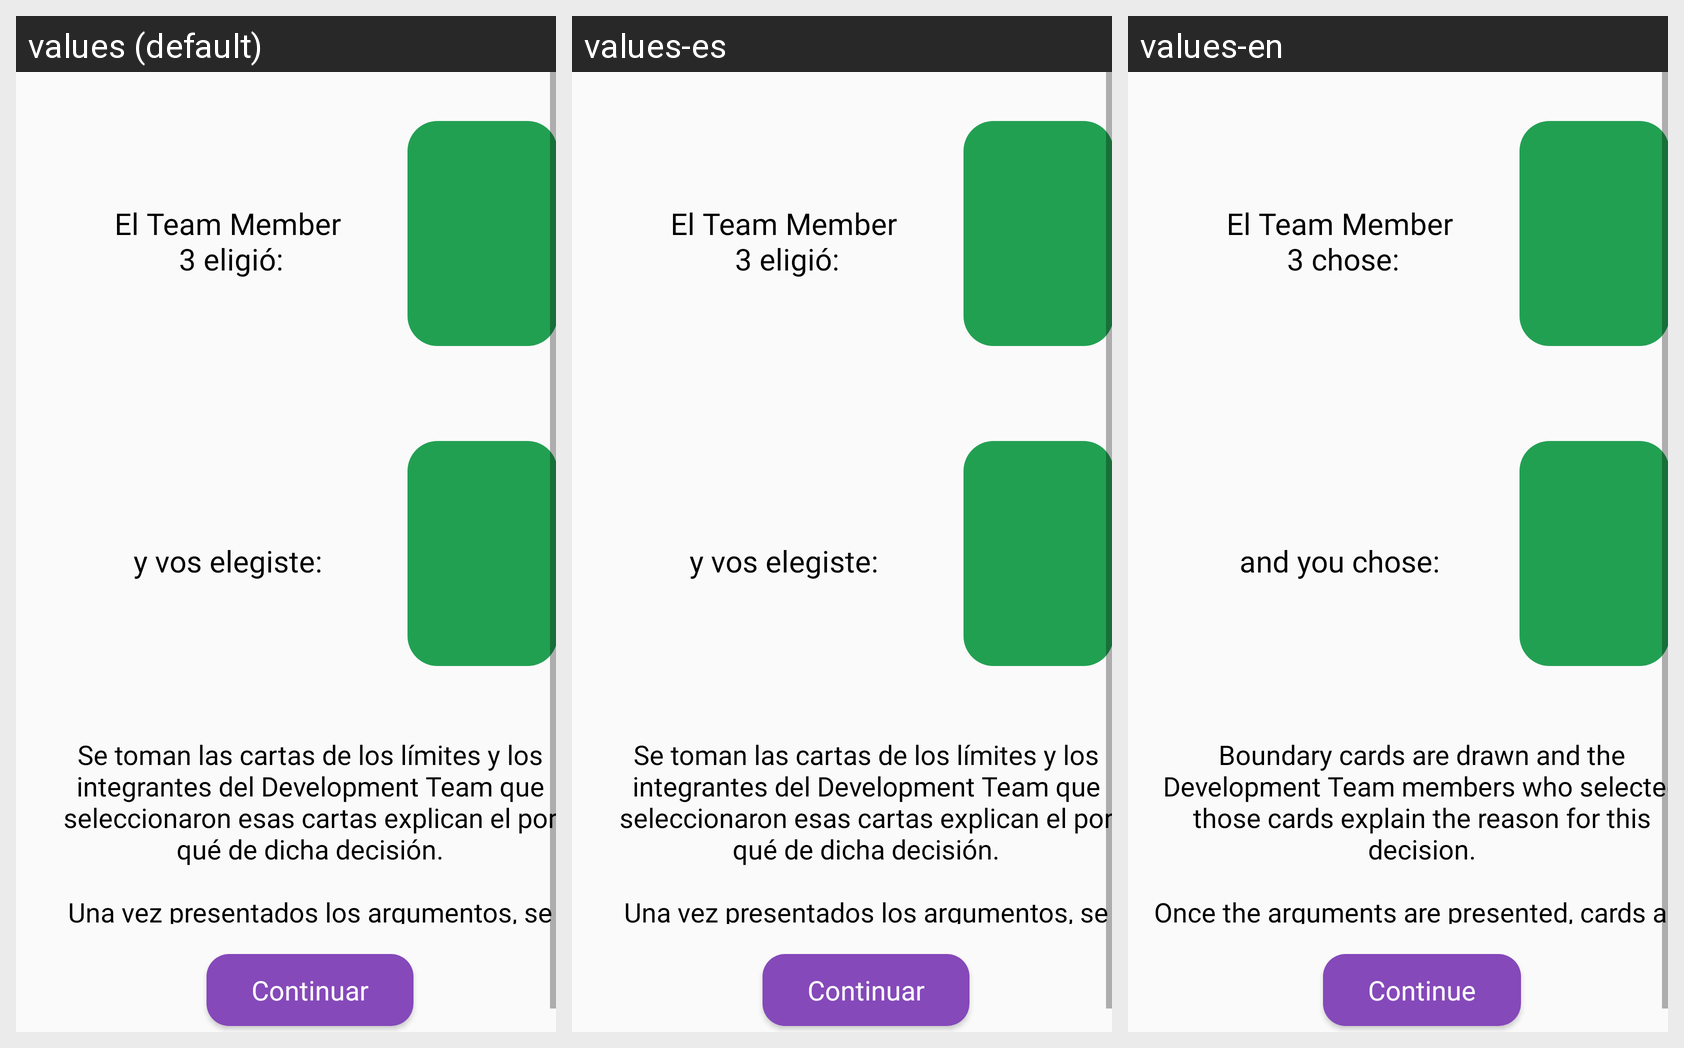

For this localized Android screen grid, give each drawn string resource with its value in every locale shown.
Android screen res/layout/fragment_game_planning_poker_confrontation.xml rendered under 3 locales, left to right: values (default), values-es, values-en. Device: Nexus 5 (rendered at 1080×1920; each locale shown at half size, 540×960, under a caption strip naming it); theme AppTheme.
Strings drawn on this screen, with the default value and each locale's value (text and hints the layout hard-codes, and strings that could not be matched under every locale, appear in the picture but are not listed):

planning_poker_game_confrontation_team_member_estimation
  values: El Team Member
       3 eligió:
  values-es: El Team Member
       3 eligió:
  values-en: El Team Member
       3 chose:

planning_poker_game_confrontation_user_estimation
  values: y vos elegiste:
  values-es: y vos elegiste:
  values-en: and you chose:

planning_poker_game_confrontation_description
  values: Se toman las cartas de los límites y los integrantes del Development Team que seleccionaron esas cartas explican el por qué de dicha decisión.
      
      Una vez presentados los argumentos, se vuelve a elegir cartas.
  values-es: Se toman las cartas de los límites y los integrantes del Development Team que seleccionaron esas cartas explican el por qué de dicha decisión.
      
      Una vez presentados los argumentos, se vuelve a elegir cartas.
  values-en: Boundary cards are drawn and the Development Team members who selected those cards explain the reason for this decision.
      
      Once the arguments are presented, cards are chosen again.

continue_text
  values: Continuar
  values-es: Continuar
  values-en: Continue
